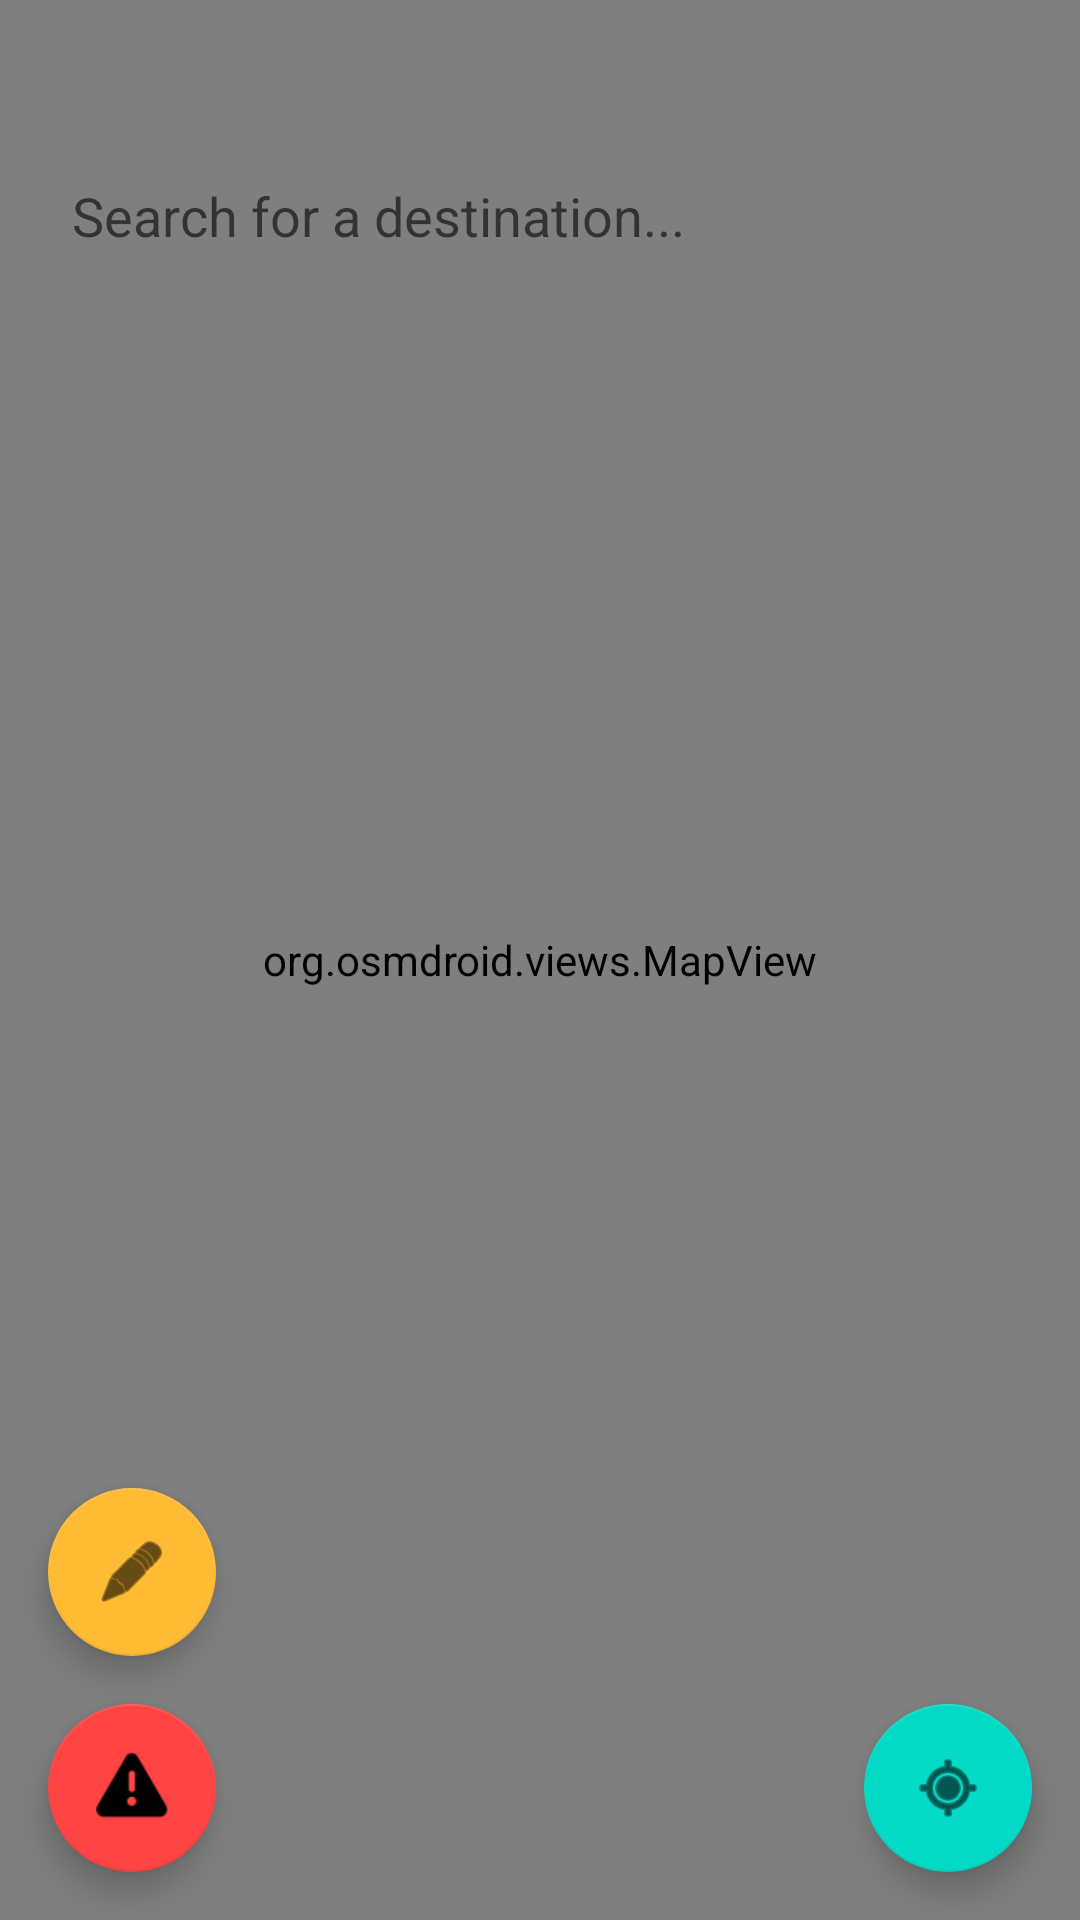

Here is an Android app screen rendered from its layout file. Give the layout XML and the strings, colors and styles it references.
<!-- AndroidManifest.xml: application theme Theme.MaterialComponents.DayNight.DarkActionBar -->
<!-- res/layout/fragment_map.xml -->
<?xml version="1.0" encoding="utf-8"?>
<androidx.constraintlayout.widget.ConstraintLayout xmlns:android="http://schemas.android.com/apk/res/android"
    xmlns:app="http://schemas.android.com/apk/res-auto"
    xmlns:tools="http://schemas.android.com/tools"
    android:layout_width="match_parent"
    android:layout_height="match_parent"
    tools:context=".ui.map.MapFragment">

    <org.osmdroid.views.MapView
        android:id="@+id/mapView"
        android:layout_width="0dp"
        android:layout_height="0dp"
        app:layout_constraintBottom_toBottomOf="parent"
        app:layout_constraintEnd_toEndOf="parent"
        app:layout_constraintStart_toStartOf="parent"
        app:layout_constraintTop_toTopOf="parent" />

    <EditText
        android:id="@+id/searchBar"
        android:layout_width="0dp"
        android:layout_height="48dp"
        android:layout_marginStart="12dp"
        android:layout_marginEnd="12dp"
        android:layout_marginTop="48dp"
        android:background="@drawable/search_bar_background"
        android:hint="Search for a destination..."
        android:padding="12dp"
        android:imeOptions="actionSearch"
        android:inputType="text"
        app:layout_constraintEnd_toEndOf="parent"
        app:layout_constraintStart_toStartOf="parent"
        app:layout_constraintTop_toTopOf="parent" />

    
    <com.google.android.material.card.MaterialCardView
        android:id="@+id/search_panel"
        android:layout_width="0dp"
        android:layout_height="wrap_content"
        android:visibility="gone"
        app:cardCornerRadius="12dp"
        app:cardElevation="6dp"
        android:layout_marginStart="12dp"
        android:layout_marginEnd="12dp"
        app:layout_constraintTop_toBottomOf="@id/searchBar"
        app:layout_constraintStart_toStartOf="@id/searchBar"
        app:layout_constraintEnd_toEndOf="@id/searchBar">

        <LinearLayout
            android:layout_width="match_parent"
            android:layout_height="wrap_content"
            android:orientation="vertical"
            android:padding="12dp">

            <com.google.android.material.button.MaterialButton
                android:id="@+id/btnOptionPickup"
                android:layout_width="match_parent"
                android:layout_height="wrap_content"
                style="@style/Widget.MaterialComponents.Button.OutlinedButton"
                android:text="Nearest Safe Pickup" />

            <com.google.android.material.button.MaterialButton
                android:id="@+id/btnOptionSafeArea"
                android:layout_width="match_parent"
                android:layout_height="wrap_content"
                android:layout_marginTop="8dp"
                style="@style/Widget.MaterialComponents.Button.OutlinedButton"
                android:text="Nearest Safe Area" />

            <com.google.android.material.button.MaterialButton
                android:id="@+id/btnOptionDestination"
                android:layout_width="match_parent"
                android:layout_height="wrap_content"
                android:layout_marginTop="8dp"
                style="@style/Widget.MaterialComponents.Button"
                android:text="Select Destination" />

            <TextView
                android:id="@+id/tvAlpha"
                android:layout_width="wrap_content"
                android:layout_height="wrap_content"
                android:layout_marginTop="12dp"
                android:text="Speed &lt;-> Safety (50%)" />

            <SeekBar
                android:id="@+id/sliderAlpha"
                android:layout_width="match_parent"
                android:layout_height="wrap_content"
                android:max="100"
                android:progress="50" />

            <androidx.recyclerview.widget.RecyclerView
                android:id="@+id/suggestionsRecyclerView"
                android:layout_width="match_parent"
                android:layout_height="wrap_content"
                android:layout_marginTop="8dp"/>

        </LinearLayout>

    </com.google.android.material.card.MaterialCardView>

    <TextView
        android:id="@+id/offline_badge"
        android:layout_width="wrap_content"
        android:layout_height="wrap_content"
        android:layout_marginEnd="16dp"
        android:layout_marginBottom="16dp"
        android:background="@drawable/offline_badge_background"
        android:padding="8dp"
        android:textColor="@android:color/white"
        android:visibility="gone"
        app:layout_constraintBottom_toTopOf="@+id/btnCenterPune"
        app:layout_constraintEnd_toEndOf="parent" />

    <com.google.android.material.floatingactionbutton.FloatingActionButton
        android:id="@+id/btnCenterPune"
        android:layout_width="wrap_content"
        android:layout_height="wrap_content"
        android:layout_margin="16dp"
        android:src="@android:drawable/ic_menu_mylocation"
        app:layout_constraintBottom_toBottomOf="parent"
        app:layout_constraintEnd_toEndOf="parent" />

    <com.google.android.material.floatingactionbutton.FloatingActionButton
        android:id="@+id/btnReport"
        android:layout_width="wrap_content"
        android:layout_height="wrap_content"
        android:layout_marginStart="16dp"
        android:layout_marginBottom="16dp"
        android:src="@android:drawable/ic_menu_edit"
        app:backgroundTint="@android:color/holo_orange_light"
        app:layout_constraintBottom_toTopOf="@+id/btnSOSMap"
        app:layout_constraintStart_toStartOf="parent" />

    <com.google.android.material.floatingactionbutton.FloatingActionButton
        android:id="@+id/btnSOSMap"
        android:layout_width="wrap_content"
        android:layout_height="wrap_content"
        android:layout_margin="16dp"
        android:src="@android:drawable/ic_dialog_alert"
        app:backgroundTint="@android:color/holo_red_light"
        app:layout_constraintBottom_toBottomOf="parent"
        app:layout_constraintStart_toStartOf="parent" />

</androidx.constraintlayout.widget.ConstraintLayout>
<!-- resources referenced by this layout -->
<resources>

</resources>
